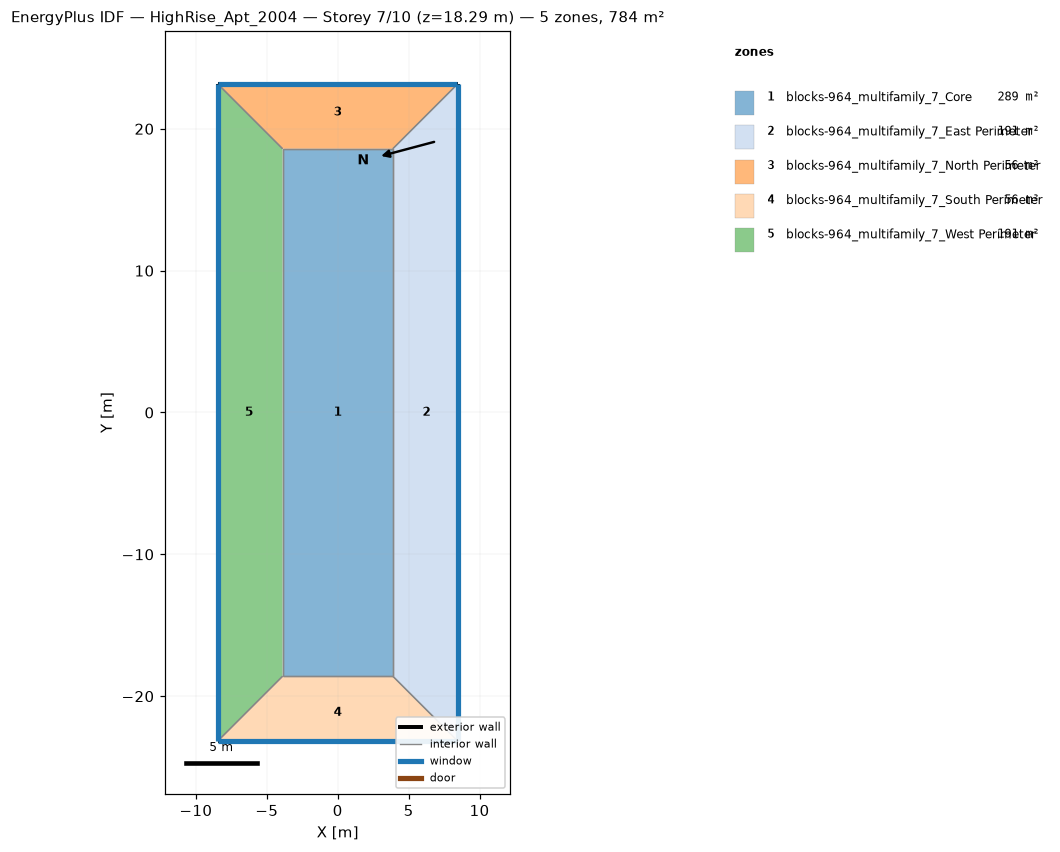
=== STOREY PLAN SPEC (per zone: floor XY polygon, exterior-wall plan segments, windows/doors) ===
zone 1: blocks-964_multifamily_7_Core  (289.0 m²)
  floor: (-3.89, -18.59) (-3.89, 18.59) (3.89, 18.59) (3.89, -18.59)
  interior walls: 4
zone 2: blocks-964_multifamily_7_East Perimeter  (190.9 m²)
  floor: (8.46, 23.16) (8.46, -23.16) (3.89, -18.59) (3.89, 18.59)
  exterior wall: (8.46, -23.16) – (8.46, 23.16)  [46.3 m]
    window: (8.46, -23.14) – (8.46, 23.14)  [42.4 m²]
  interior walls: 3
zone 3: blocks-964_multifamily_7_North Perimeter  (56.4 m²)
  floor: (-8.46, 23.16) (8.46, 23.16) (3.89, 18.59) (-3.89, 18.59)
  exterior wall: (8.46, 23.16) – (-8.46, 23.16)  [16.9 m]
    window: (8.43, 23.16) – (-8.43, 23.16)  [15.5 m²]
  interior walls: 3
zone 4: blocks-964_multifamily_7_South Perimeter  (56.4 m²)
  floor: (8.46, -23.16) (-8.46, -23.16) (-3.89, -18.59) (3.89, -18.59)
  exterior wall: (-8.46, -23.16) – (8.46, -23.16)  [16.9 m]
    window: (-8.43, -23.16) – (8.43, -23.16)  [15.5 m²]
  interior walls: 3
zone 5: blocks-964_multifamily_7_West Perimeter  (190.9 m²)
  floor: (-8.46, -23.16) (-8.46, 23.16) (-3.89, 18.59) (-3.89, -18.59)
  exterior wall: (-8.46, 23.16) – (-8.46, -23.16)  [46.3 m]
    window: (-8.46, 23.14) – (-8.46, -23.14)  [42.4 m²]
  interior walls: 3

=== DERIVED (storey summary) ===
Building: HighRise_Apt_2004
Storey: 7 of 10  (floor level z = 18.29 m)
Storey gross floor area: 783.7 m²
Zones on this storey: 5
  - blocks-964_multifamily_7_Core: floor 289.0 m²
  - blocks-964_multifamily_7_East Perimeter: floor 190.9 m²; exterior wall 46.3 m (141.2 m²); 1 window(s) 42.4 m²; WWR 30.0%
  - blocks-964_multifamily_7_North Perimeter: floor 56.4 m²; exterior wall 16.9 m (51.6 m²); 1 window(s) 15.5 m²; WWR 30.0%
  - blocks-964_multifamily_7_South Perimeter: floor 56.4 m²; exterior wall 16.9 m (51.6 m²); 1 window(s) 15.5 m²; WWR 30.0%
  - blocks-964_multifamily_7_West Perimeter: floor 190.9 m²; exterior wall 46.3 m (141.2 m²); 1 window(s) 42.4 m²; WWR 30.0%
Zone adjacency (shared interzone walls):
  - blocks-964_multifamily_7_Core ↔ blocks-964_multifamily_7_East Perimeter
  - blocks-964_multifamily_7_Core ↔ blocks-964_multifamily_7_North Perimeter
  - blocks-964_multifamily_7_Core ↔ blocks-964_multifamily_7_South Perimeter
  - blocks-964_multifamily_7_Core ↔ blocks-964_multifamily_7_West Perimeter
  - blocks-964_multifamily_7_East Perimeter ↔ blocks-964_multifamily_7_North Perimeter
  - blocks-964_multifamily_7_East Perimeter ↔ blocks-964_multifamily_7_South Perimeter
  - blocks-964_multifamily_7_North Perimeter ↔ blocks-964_multifamily_7_West Perimeter
  - blocks-964_multifamily_7_South Perimeter ↔ blocks-964_multifamily_7_West Perimeter